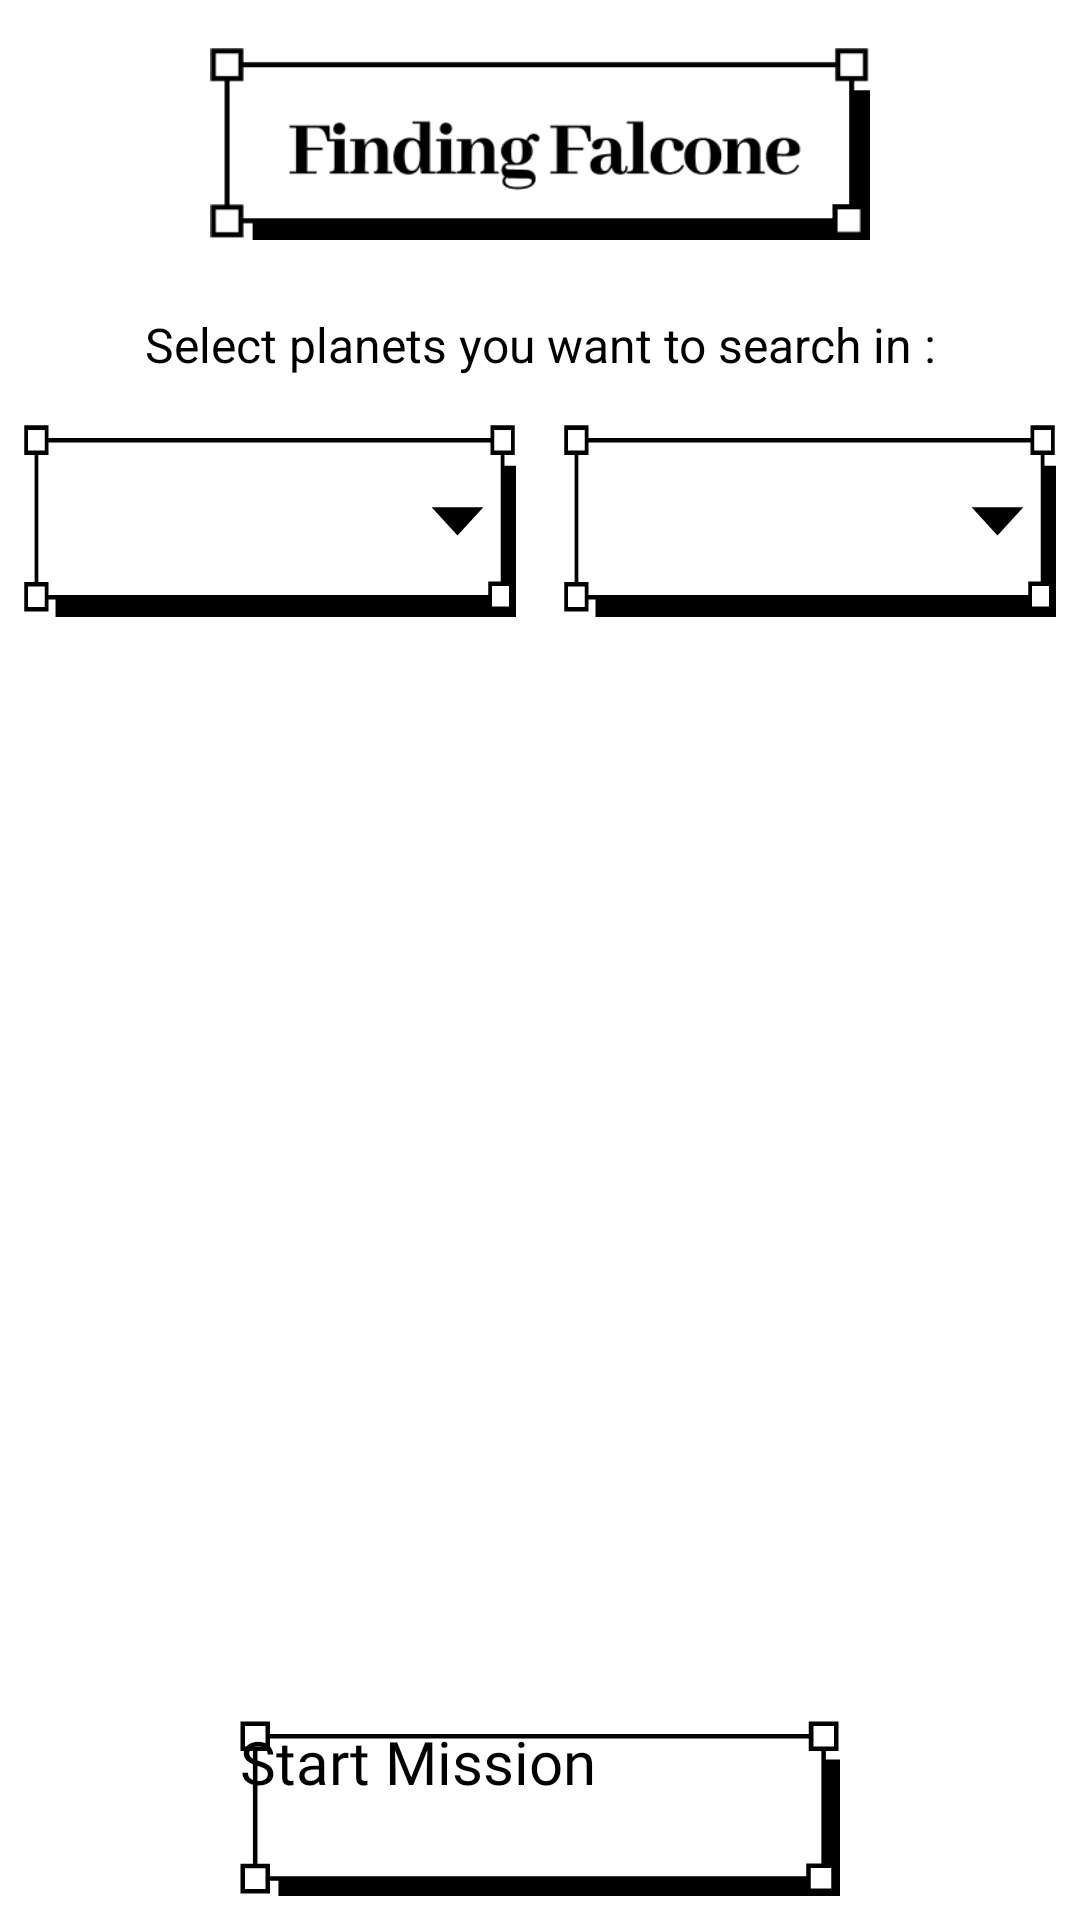

This screen was rendered from an Android layout file. Write that file and the resources it references.
<!-- AndroidManifest.xml: application theme Theme.AppSplashScreen -->
<!-- res/layout/activity_main.xml -->
<?xml version="1.0" encoding="utf-8"?>
<androidx.constraintlayout.widget.ConstraintLayout xmlns:android="http://schemas.android.com/apk/res/android"
    xmlns:app="http://schemas.android.com/apk/res-auto"
    xmlns:tools="http://schemas.android.com/tools"
    android:layout_width="match_parent"
    android:layout_height="match_parent"
    tools:context=".ui.activities.MainActivity"
    android:padding="@dimen/_8dp">

    <androidx.appcompat.widget.AppCompatImageView
        android:id="@+id/appCompatImageView"
        android:layout_width="match_parent"
        android:layout_height="@dimen/_80dp"
        android:paddingHorizontal="@dimen/_8dp"
        android:paddingVertical="@dimen/_8dp"
        app:layout_constraintEnd_toEndOf="parent"
        app:layout_constraintStart_toStartOf="parent"
        app:layout_constraintTop_toTopOf="parent"
        app:srcCompat="@drawable/ic_finding_falcone" />


    <androidx.appcompat.widget.AppCompatTextView
        android:id="@+id/appCompatTextView"
        android:layout_width="wrap_content"
        android:layout_height="wrap_content"
        android:layout_marginTop="@dimen/_8dp"
        android:padding="@dimen/_8dp"
        android:text="@string/select_planets_you_want_to_search_in"
        android:textColor="@color/black"
        android:textSize="@dimen/_16sp"
        app:layout_constraintEnd_toEndOf="parent"
        app:layout_constraintStart_toStartOf="parent"
        app:layout_constraintTop_toBottomOf="@+id/appCompatImageView" />

    <androidx.constraintlayout.widget.Guideline
        android:id="@+id/guideline"
        android:layout_width="match_parent"
        android:layout_height="wrap_content"
        android:orientation="vertical"
        app:layout_constraintGuide_percent="0.5" />

    <androidx.appcompat.widget.AppCompatSpinner
        android:id="@+id/vehicleSpinner"
        android:layout_width="0dp"
        android:layout_height="wrap_content"
        android:layout_marginEnd="@dimen/_8dp"
        android:layout_marginTop="@dimen/_8dp"
        android:background="@drawable/bg_dropdown"
        android:padding="@dimen/_4dp"
        android:spinnerMode="dropdown"
        app:layout_constraintEnd_toStartOf="@+id/guideline"
        app:layout_constraintStart_toStartOf="parent"
        app:layout_constraintTop_toBottomOf="@+id/appCompatTextView"
        tools:listitem="@layout/item_spinner_layout" />

    <androidx.appcompat.widget.AppCompatSpinner
        android:id="@+id/planetSpinner"
        android:layout_width="0dp"
        android:layout_height="wrap_content"
        android:layout_marginStart="@dimen/_8dp"
        android:layout_marginTop="@dimen/_8dp"
        android:background="@drawable/bg_dropdown"
        android:padding="@dimen/_4dp"
        android:spinnerMode="dropdown"
        app:layout_constraintEnd_toEndOf="parent"
        app:layout_constraintStart_toStartOf="@+id/guideline"
        app:layout_constraintTop_toBottomOf="@+id/appCompatTextView"
        tools:listitem="@layout/item_spinner_layout" />

    <androidx.appcompat.widget.AppCompatTextView
        android:id="@+id/tvTime"
        android:layout_width="wrap_content"
        android:layout_height="wrap_content"
        android:textSize="@dimen/_20sp"
        android:textColor="@color/black"
        android:fontFamily="@font/abrilfatface_regular"
        android:layout_marginTop="@dimen/_16dp"
        android:layout_marginEnd="@dimen/_16dp"
        app:layout_constraintEnd_toEndOf="parent"
        app:layout_constraintTop_toBottomOf="@+id/planetSpinner"
        tools:text="Time : 300"/>

    <androidx.recyclerview.widget.RecyclerView
        android:id="@+id/recyclerView"
        android:layout_width="0dp"
        android:layout_height="0dp"
        android:layout_marginTop="@dimen/_16dp"
        app:layoutManager="androidx.recyclerview.widget.LinearLayoutManager"
        app:layout_constraintBottom_toTopOf="@+id/appCompatButton"
        app:layout_constraintEnd_toEndOf="parent"
        app:layout_constraintStart_toStartOf="parent"
        app:layout_constraintTop_toBottomOf="@+id/tvTime"
        tools:itemCount="4"
        tools:listitem="@layout/item_layout" />

    <androidx.appcompat.widget.AppCompatButton
        android:id="@+id/appCompatButton"
        android:layout_width="wrap_content"
        android:layout_height="wrap_content"
        android:background="@drawable/bg_button"
        android:text="@string/start_mission"
        android:textAllCaps="false"
        android:textSize="@dimen/_20sp"
        android:textColor="@color/black"
        android:fontFamily="@font/abrilfatface_regular"
        app:layout_constraintBottom_toBottomOf="parent"
        app:layout_constraintEnd_toEndOf="parent"
        app:layout_constraintStart_toStartOf="parent" />


</androidx.constraintlayout.widget.ConstraintLayout>
<!-- res/layout/item_spinner_layout.xml (included above) -->
<?xml version="1.0" encoding="utf-8"?>
<androidx.constraintlayout.widget.ConstraintLayout xmlns:android="http://schemas.android.com/apk/res/android"
    xmlns:app="http://schemas.android.com/apk/res-auto"
    android:layout_width="match_parent"
    android:layout_height="wrap_content"
    xmlns:tools="http://schemas.android.com/tools">

    

    <androidx.appcompat.widget.AppCompatTextView
        android:id="@+id/tvItem"
        android:layout_width="0dp"
        android:layout_height="wrap_content"
        android:fontFamily="@font/abrilfatface_regular"
        android:paddingHorizontal="@dimen/_8dp"
        android:paddingVertical="@dimen/_16dp"
        android:layout_marginStart="@dimen/_4dp"
        tools:text="Space shuttle"
        android:textSize="@dimen/_16sp"
        app:layout_constraintBottom_toBottomOf="parent"
        app:layout_constraintEnd_toEndOf="parent"
        app:layout_constraintStart_toStartOf="parent"
        app:layout_constraintTop_toTopOf="parent" />

</androidx.constraintlayout.widget.ConstraintLayout>
<!-- res/layout/item_layout.xml (included above) -->
<?xml version="1.0" encoding="utf-8"?>
<androidx.constraintlayout.widget.ConstraintLayout xmlns:android="http://schemas.android.com/apk/res/android"
    xmlns:app="http://schemas.android.com/apk/res-auto"
    android:layout_width="match_parent"
    android:layout_height="wrap_content"
    xmlns:tools="http://schemas.android.com/tools"
    android:padding="@dimen/_8dp">

    <androidx.appcompat.widget.AppCompatImageView
        android:id="@+id/ivVehicle"
        android:layout_width="@dimen/_50dp"
        android:layout_height="@dimen/_50dp"
        app:layout_constraintStart_toStartOf="parent"
        app:layout_constraintTop_toTopOf="parent"
        app:srcCompat="@drawable/space_shuttle" />

    <androidx.appcompat.widget.AppCompatTextView
        android:id="@+id/tvItem"
        android:layout_width="wrap_content"
        android:layout_height="wrap_content"
        android:fontFamily="@font/abrilfatface_regular"
        android:paddingVertical="@dimen/_8dp"
        android:paddingHorizontal="@dimen/_4dp"
        android:drawablePadding="10dp"
        tools:text="Space shuttle"
        android:textSize="@dimen/_16sp"
        app:layout_constraintBottom_toBottomOf="parent"
        app:layout_constraintStart_toEndOf="@+id/ivVehicle"
        app:layout_constraintTop_toTopOf="parent" />

    <androidx.appcompat.widget.AppCompatTextView
        android:id="@+id/tvPlanet"
        android:layout_width="0dp"
        android:layout_height="@dimen/_50dp"
        android:layout_marginHorizontal="@dimen/_8dp"
        android:drawableStart="@drawable/ic_arrow"
        android:drawablePadding="10dp"
        android:fontFamily="@font/abrilfatface_regular"
        android:gravity="center"
        android:paddingHorizontal="@dimen/_4dp"
        android:paddingVertical="@dimen/_8dp"
        tools:text="Pingasor"
        android:textColor="@color/black"
        android:textSize="@dimen/_16sp"
        app:layout_constraintBottom_toBottomOf="parent"
        app:layout_constraintEnd_toStartOf="@+id/ivPlanet"
        app:layout_constraintStart_toEndOf="@+id/tvItem"
        app:layout_constraintTop_toTopOf="parent" />

    <androidx.appcompat.widget.AppCompatImageView
        android:id="@+id/ivPlanet"
        android:layout_width="@dimen/_50dp"
        android:layout_height="@dimen/_50dp"
        app:layout_constraintEnd_toEndOf="parent"
        app:layout_constraintTop_toTopOf="parent"
        app:srcCompat="@drawable/planet_pingasor" />

</androidx.constraintlayout.widget.ConstraintLayout>
<!-- resources referenced by this layout -->
<resources>
  <color name="black">#FF000000</color>
  <dimen name="_16dp">16dp</dimen>
  <dimen name="_16sp">16sp</dimen>
  <dimen name="_20sp">20sp</dimen>
  <dimen name="_4dp">4dp</dimen>
  <dimen name="_50dp">50dp</dimen>
  <dimen name="_80dp">80dp</dimen>
  <dimen name="_8dp">8dp</dimen>
  <!-- drawable bg_button (drawable) -->
  <vector android:height="58.252426dp" android:viewportHeight="150"
      android:viewportWidth="515" android:width="200dp" xmlns:android="http://schemas.android.com/apk/res/android">
      <path android:fillColor="#000000" android:pathData="M33,33h482v117h-482z"/>
      <path android:fillColor="#ffffff" android:pathData="M13.04,13.04h487.92v121.92h-487.92z"/>
      <path android:fillColor="#00000000"
          android:pathData="M13.04,13.04h487.92v121.92h-487.92z"
          android:strokeColor="#000000" android:strokeWidth="3.91457"/>
      <path android:fillColor="#ffffff"
          android:pathData="M488,124h21.53v21.53h-21.53z"
          android:strokeColor="#000000" android:strokeWidth="3.91457"/>
      <path android:fillColor="#ffffff"
          android:pathData="M2.28,124.35h21.53v21.53h-21.53z"
          android:strokeColor="#000000" android:strokeWidth="3.91457"/>
      <path android:fillColor="#ffffff"
          android:pathData="M490.19,2.28h21.53v21.53h-21.53z"
          android:strokeColor="#000000" android:strokeWidth="3.91457"/>
      <path android:fillColor="#ffffff"
          android:pathData="M2.28,2.28h21.53v21.53h-21.53z"
          android:strokeColor="#000000" android:strokeWidth="3.91457"/>
  </vector>
  <!-- drawable ic_arrow (drawable) -->
  <vector xmlns:android="http://schemas.android.com/apk/res/android"
      android:width="50dp"
      android:height="12dp"
      android:viewportWidth="50"
      android:viewportHeight="12">
    <path
        android:pathData="M50,6L40,0.226V11.774L50,6ZM0,7H41V5H0V7Z"
        android:fillColor="#000000"/>
  </vector>
  <string name="select_planets_you_want_to_search_in">Select planets you want to search in :</string>
  <string name="start_mission">Start Mission</string>
  <style name="Theme.AppSplashScreen" parent="Theme.SplashScreen">
          <item name="windowSplashScreenBackground">@color/white</item>
          <item name="windowSplashScreenAnimatedIcon">@drawable/ic_falcone</item>
          <item name="windowSplashScreenAnimationDuration">500</item>
          <item name="postSplashScreenTheme">@style/Theme.FindFalcone</item>
          <item name="android:windowSplashScreenBrandingImage">@drawable/ic_finding_falcone</item>
      </style>
  <color name="white">#FFFFFFFF</color>
  <style name="Theme.FindFalcone" parent="Base.Theme.FindFalcone" />
  <style name="Base.Theme.FindFalcone" parent="Theme.Material3.DayNight.NoActionBar">
          
           <item name="colorPrimary">@color/white</item>
           <item name="colorSecondary">@color/black</item>
          <item name="android:statusBarColor">@color/white</item>
          <item name="android:windowLightStatusBar">true</item>
      </style>
</resources>
